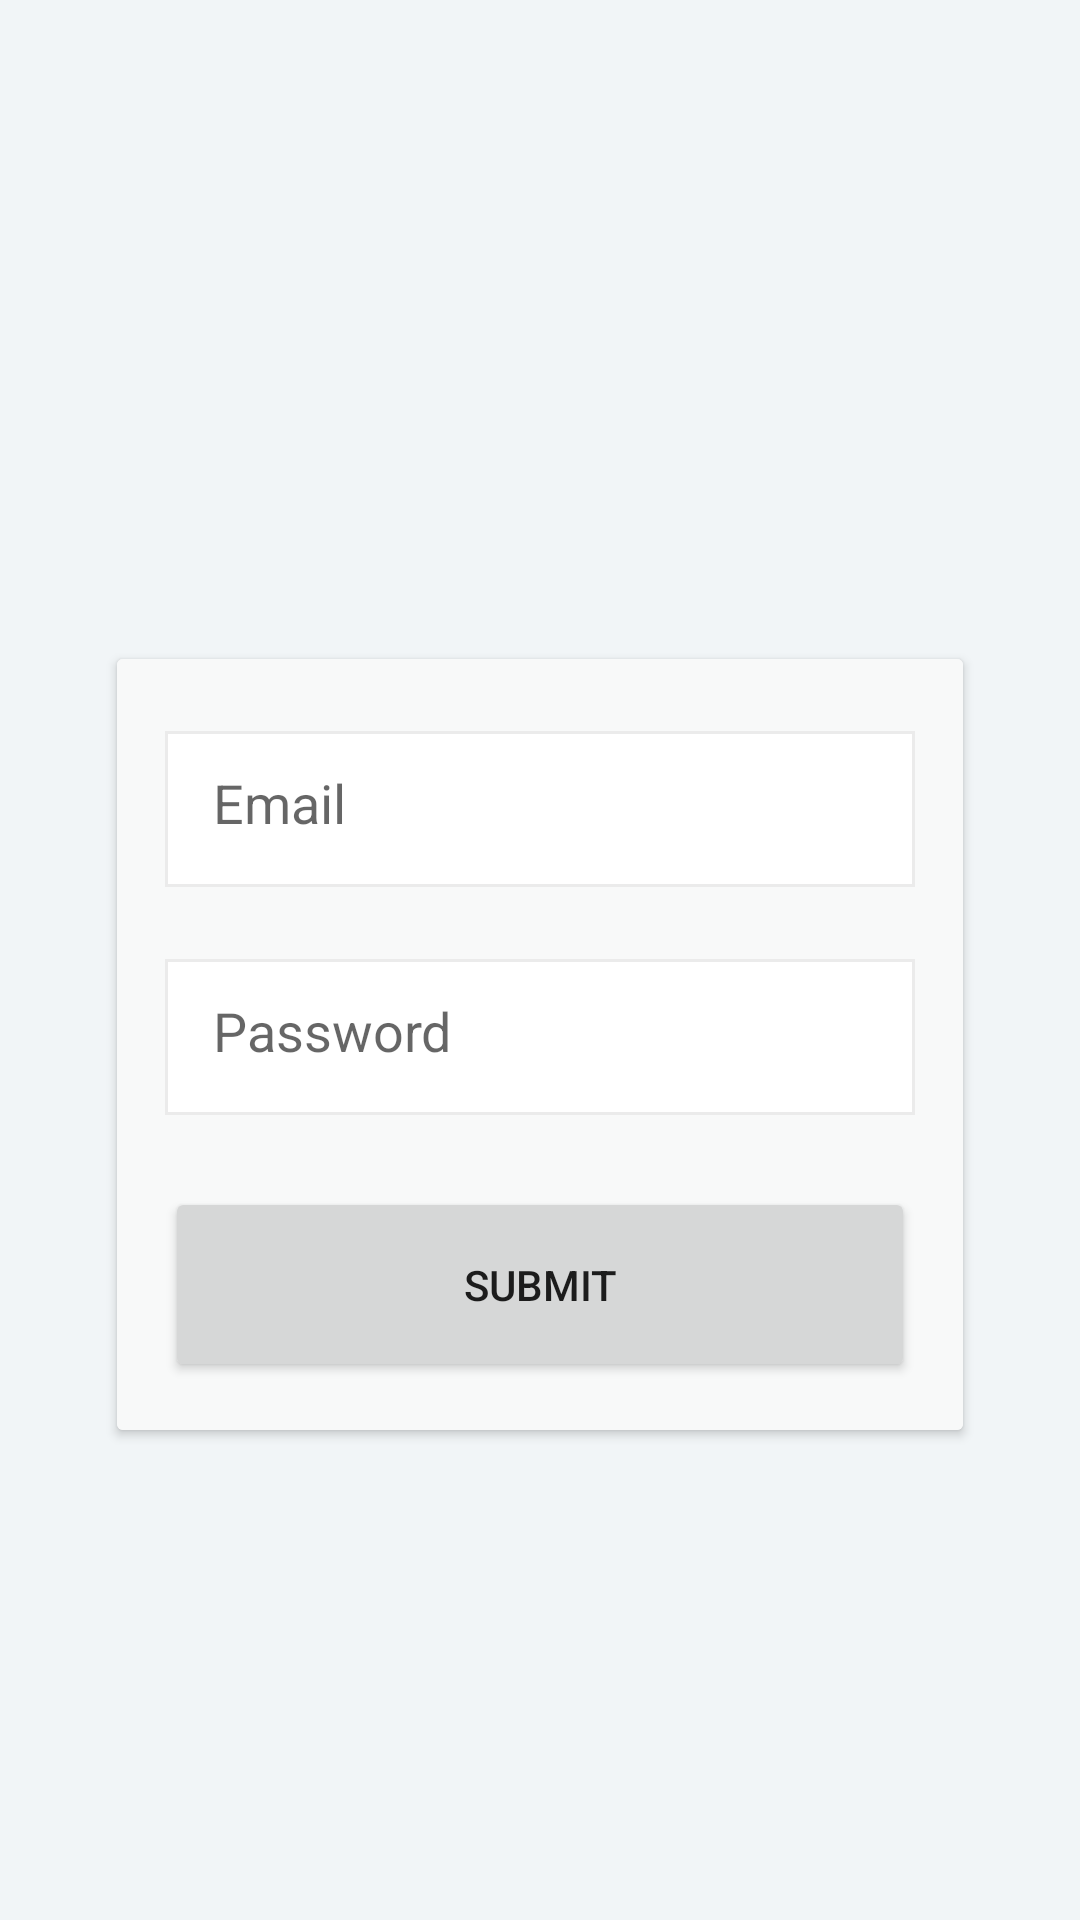

Layout XML and referenced resources for this Android screen:
<!-- AndroidManifest.xml: application theme AppTheme -->
<!-- res/layout/fragment_sign_in.xml -->
<android.support.constraint.ConstraintLayout xmlns:android="http://schemas.android.com/apk/res/android"
    xmlns:app="http://schemas.android.com/apk/res-auto"
    xmlns:card_view="http://schemas.android.com/apk/res-auto"
    xmlns:tools="http://schemas.android.com/tools"
    android:id="@+id/sign_in_container"
    android:layout_width="match_parent"
    android:layout_height="match_parent"
    android:background="#F1F5F7"
    tools:context="com.valentun.androshief.Fragments.SignInFragment">


    <android.support.v7.widget.CardView
        android:id="@+id/cardView2"
        android:layout_width="wrap_content"
        android:layout_height="wrap_content"
        android:layout_marginTop="56dp"
        app:layout_constraintBottom_toBottomOf="parent"
        app:layout_constraintLeft_toLeftOf="parent"
        app:layout_constraintRight_toRightOf="parent"
        app:layout_constraintTop_toTopOf="parent"
        card_view:cardElevation="2dp"
        card_view:cardUseCompatPadding="true">

        <android.support.constraint.ConstraintLayout
            android:layout_width="match_parent"
            android:layout_height="match_parent"
            android:background="#F8F9F9">


            <android.support.v7.widget.AppCompatEditText
                android:id="@+id/sign_in_name"
                android:layout_width="250dp"
                android:layout_height="52dp"
                android:layout_marginEnd="16dp"
                android:layout_marginLeft="16dp"
                android:layout_marginRight="16dp"
                android:layout_marginStart="16dp"
                android:layout_marginTop="24dp"
                android:background="@drawable/edit_text_background"
                android:ems="10"
                android:hint="@string/auth_email"
                android:inputType="textEmailAddress"
                android:padding="16dp"
                android:textColor="@color/colorBlack"
                app:layout_constraintLeft_toLeftOf="parent"
                app:layout_constraintRight_toRightOf="parent"
                app:layout_constraintTop_toTopOf="parent" />

            <android.support.v7.widget.AppCompatEditText
                android:id="@+id/sign_in_password"
                android:layout_width="250dp"
                android:layout_height="52dp"
                android:layout_marginTop="24dp"
                android:background="@drawable/edit_text_background"
                android:hint="@string/auth_password"
                android:inputType="textPassword"
                android:padding="16dp"
                android:textColor="@color/colorBlack"
                app:layout_constraintHorizontal_bias="1.0"
                app:layout_constraintLeft_toLeftOf="@+id/sign_in_name"
                app:layout_constraintRight_toRightOf="@+id/sign_in_name"
                app:layout_constraintTop_toBottomOf="@+id/sign_in_name" />

            <android.support.v7.widget.AppCompatButton
                android:id="@+id/sign_in_submit"
                android:layout_width="250dp"
                android:layout_height="65dp"
                android:layout_marginBottom="16dp"
                android:layout_marginTop="24dp"
                android:text="@string/auth_submit"
                app:layout_constraintBottom_toBottomOf="parent"
                app:layout_constraintHorizontal_bias="1.0"
                app:layout_constraintLeft_toLeftOf="@+id/sign_in_password"
                app:layout_constraintRight_toRightOf="@+id/sign_in_password"
                app:layout_constraintTop_toBottomOf="@+id/sign_in_password" />

        </android.support.constraint.ConstraintLayout>
    </android.support.v7.widget.CardView>
</android.support.constraint.ConstraintLayout>
<!-- resources referenced by this layout -->
<resources>
  <color name="colorBlack">#191919</color>
  <!-- drawable edit_text_background (drawable) -->
  <?xml version="1.0" encoding="utf-8"?>
  <shape xmlns:android="http://schemas.android.com/apk/res/android">
  
      <solid android:color="#ffffff"/>
  
      <stroke
          android:width="1dp"
          android:color="@color/borderColor" />
  </shape>
  <string name="auth_email" translatable="false">Email</string>
  <string name="auth_password">Password</string>
  <string name="auth_submit">Submit</string>
  <style name="AppTheme" parent="AppBaseTheme">
          
          <item name="colorPrimary">@color/colorPrimary</item>
          <item name="colorPrimaryDark">@color/colorPrimaryDark</item>
          <item name="colorAccent">@color/colorAccent</item>
      </style>
  <color name="borderColor">#EBEBEB</color>
  <style name="AppBaseTheme" parent="@style/Theme.AppCompat.Light.NoActionBar">
      </style>
  <color name="colorPrimary">#388e3c</color>
  <color name="colorPrimaryDark">#2e7d32</color>
  <color name="colorAccent">#ff6d00</color>
</resources>
